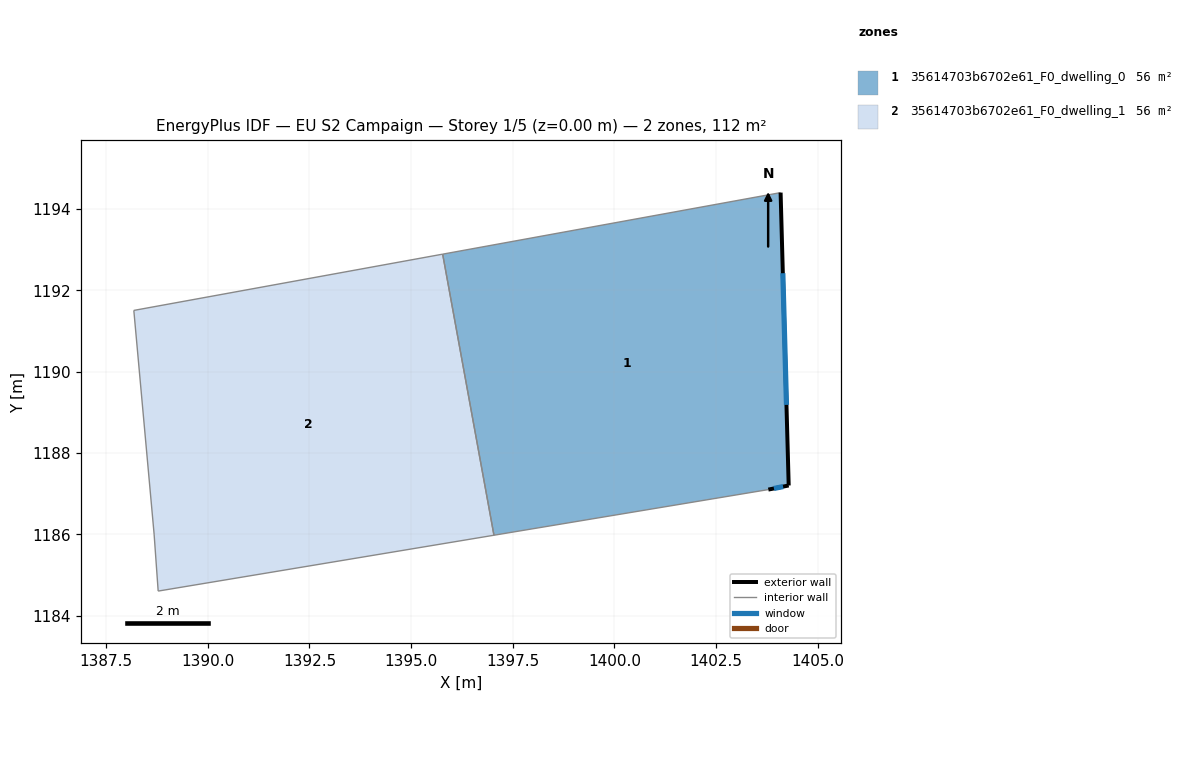
=== STOREY PLAN SPEC (per zone: floor XY polygon, exterior-wall plan segments, windows/doors) ===
zone 1: 35614703b6702e61_F0_dwelling_0  (56.0 m²)
  floor: (1404.09, 1194.41) (1404.29, 1187.20) (1403.79, 1187.10) (1397.04, 1185.98) (1395.78, 1192.89)
  exterior wall: (1404.29, 1187.20) – (1404.09, 1194.41)  [7.2 m]
    window: (1404.24, 1189.18) – (1404.15, 1192.42)  [4.4 m²]
  exterior wall: (1403.79, 1187.10) – (1404.29, 1187.20)  [0.5 m]
    window: (1403.93, 1187.13) – (1404.15, 1187.17)  [0.3 m²]
  interior walls: 3
zone 2: 35614703b6702e61_F0_dwelling_1  (56.0 m²)
  floor: (1395.78, 1192.89) (1397.04, 1185.98) (1388.78, 1184.60) (1388.68, 1186.01) (1388.18, 1191.51)
  interior walls: 5

=== DERIVED (storey summary) ===
Building: EU S2 Campaign
Storey: 1 of 5  (floor level z = 0.00 m)
Storey gross floor area: 112.0 m²
Zones on this storey: 2
  - 35614703b6702e61_F0_dwelling_0: floor 56.0 m²; exterior wall 7.7 m (23.2 m²); 2 window(s) 4.7 m²; WWR 20.2%
  - 35614703b6702e61_F0_dwelling_1: floor 56.0 m²
Zone adjacency (shared interzone walls):
  - 35614703b6702e61_F0_dwelling_0 ↔ 35614703b6702e61_F0_dwelling_1